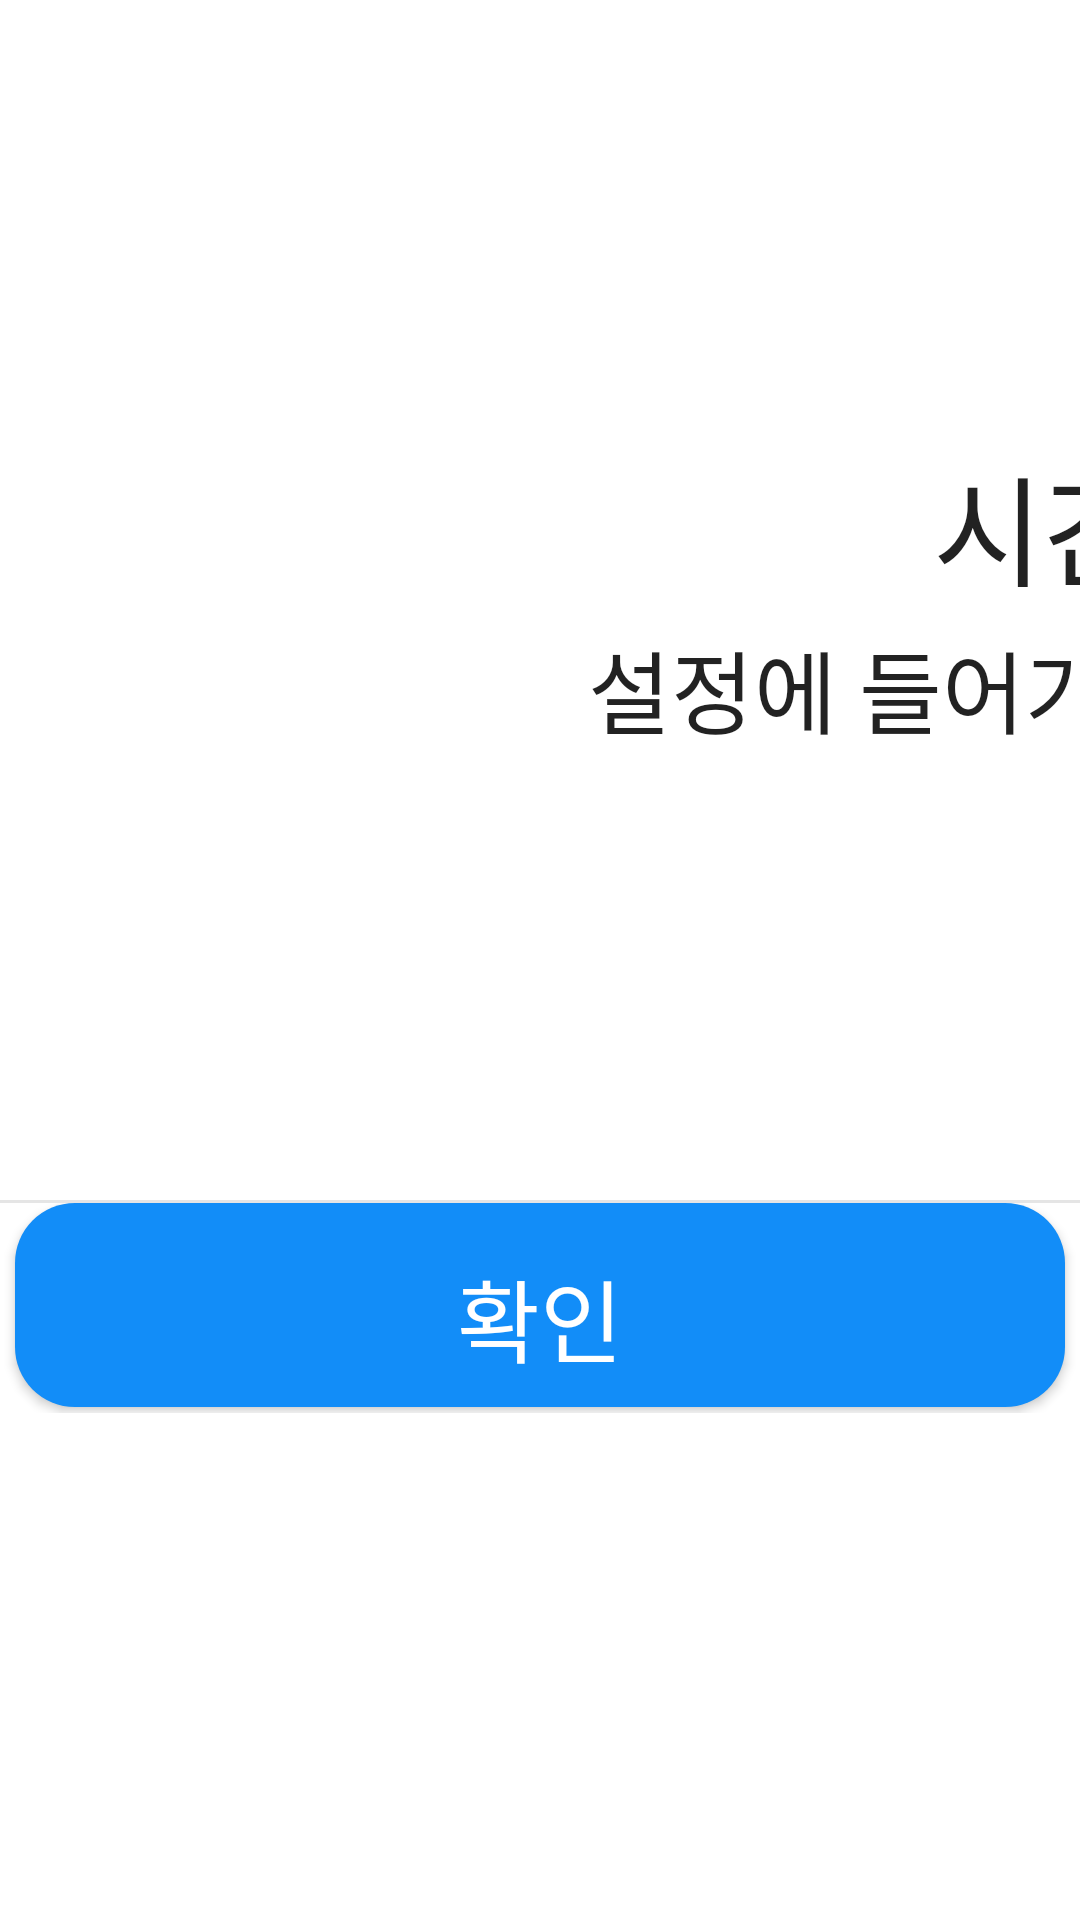

Reconstruct the res/layout file that produces this screen, plus the resources it refers to.
<!-- AndroidManifest.xml: application theme Theme.DentyLoad4H -->
<!-- res/layout/popup_setting_time.xml -->
<?xml version="1.0" encoding="utf-8"?>
<LinearLayout xmlns:android="http://schemas.android.com/apk/res/android"
    android:background="#FFFFFF"
    android:orientation="vertical"
    android:layout_width="wrap_content"
    android:layout_height="wrap_content"
    android:keepScreenOn="true"
    >

    

    

    
    <LinearLayout
        android:padding="24dp"
        android:orientation="vertical"
        android:layout_width="1000dp"
        android:layout_height="400dp"
        android:gravity="center">
        <TextView
            android:id="@+id/txtText"
            android:textSize="40sp"
            android:textColor="#000"
            android:alpha="0.87"
            android:gravity="center"
            android:layout_marginBottom="3dp"
            android:layout_width="match_parent"
            android:layout_height="wrap_content"
            android:text="시간을 설정해주세요\n"/>
        <TextView
            android:id="@+id/txtText2"
            android:textSize="30sp"
            android:textColor="#000"
            android:alpha="0.87"
            android:gravity="center"
            android:layout_marginBottom="3dp"
            android:layout_width="match_parent"
            android:layout_height="wrap_content"
            android:text="설정에 들어가서 시간 설정 후 '전송'을 눌러주세요"></TextView>


    </LinearLayout>
    

    <View
        android:background="#66bdbdbd"
        android:layout_width="match_parent"
        android:layout_height="1dp" />

    
    <LinearLayout
        android:orientation="horizontal"
        android:gravity="center"
        android:layout_width="match_parent"
        android:layout_height="wrap_content">
        <Button
            android:id="@+id/close_button"
            android:text="확인"
            android:textSize="30sp"
            android:textColor="#FFFFFF"
            android:padding="16dp"
            android:gravity="center"
            android:background="@drawable/blue_bar"
            android:layout_width="match_parent"
            android:layout_height="70dp"
            />
    </LinearLayout>
    
</LinearLayout>
<!-- resources referenced by this layout -->
<resources>
  <!-- drawable blue_bar (drawable) -->
  <?xml version="1.0" encoding="utf-8"?>
  <layer-list xmlns:android="http://schemas.android.com/apk/res/android">
      
      
      
      
      
      
      
      
  
      
      
      <item android:right="5dp" android:left="5dp" android:bottom="2dp">
          <shape
              android:shape="rectangle">
              <solid android:color="#128DF8"/>
              <corners android:radius="20dp"/>
  
          </shape>
      </item>
  </layer-list>
  <style name="Theme.DentyLoad4H" parent="Base.Theme.DentyLoad4H" />
  <style name="Base.Theme.DentyLoad4H" parent="Theme.AppCompat.Light.NoActionBar">
          
          
      </style>
</resources>
